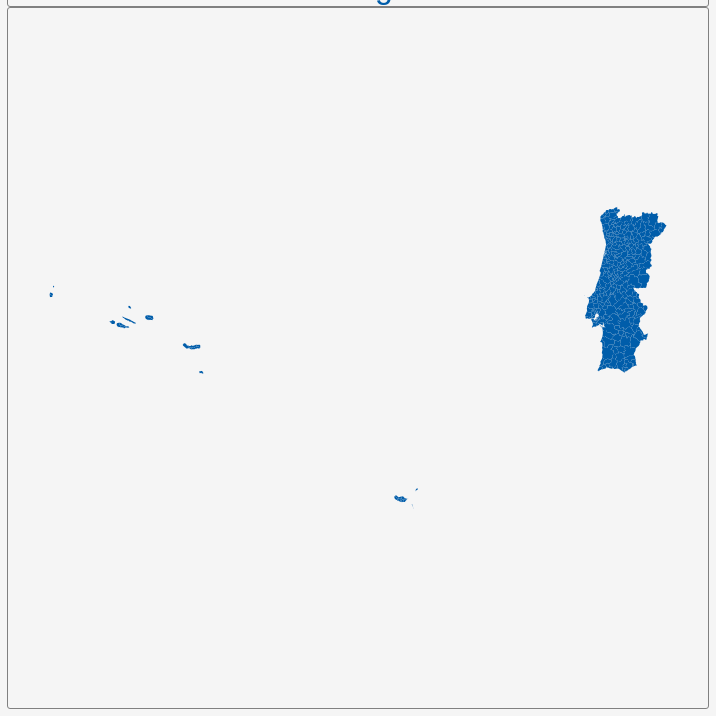
D3 v3 page, settled after 360 driven frames (6 s of simulated time); the page loaded 1 data file(s).


        var dim = 700;
        const center = {
            "lng": -18.7287,
            "lat": 37.4314
        };
        var scale = 1566;

        var title = document.getElementById('title');
        title.style.width = dim;
        title.style.marginLeft = "calc(50% - " + (dim / 2) + "px)";
        var map = document.getElementById('map')
        map.style.width = dim;
        map.style.marginLeft = "calc(50% - " + (dim / 2) + "px)";

        var tooltip = d3
            .select("#map")
            .append("div")
            .attr("class", "tooltip")
            .attr("opacity", 0);
        var width = dim,
            height = dim;

        var svg = d3.select("#map")
            .append("svg")
            .attr("width", width)
            .attr("height", height);

        scale = scale * .9;// to give 5% padding on each side
        var projection = d3.geo.mercator()
            .center([center.lng, center.lat])
            .scale(scale)
            .translate([width / 2, height / 2]);
        var geoPath = d3.geo.path()
            .projection(projection);

        var g = svg.append("g");
        d3.json("geosource.json", function (json) {
            g.selectAll("path")
                .data(json.features)
                .enter()
                .append("path")
                .attr("d", geoPath)
                .attr("class", "polygon")
                .on("mouseover", mouseover)
                .on("mouseout", mouseout)
                .on("mousemove", mousemove);

            svg.call(d3.behavior.zoom().on("zoom", () => {
                g.attr("transform", "translate(" + d3.event.translate.join(",") + ")scale(" + d3.event.scale + ")");
            }));
        });
        function mouseover(d) {
            d3.select(this).attr("class", "hover");
            tooltip.style("opacity", 0.9);
            tooltip.html((d.properties.NAME_2 && "<b>" + d.properties.NAME_2 + "</b><br>" || '') +
                (d.properties.ENGTYPE_2 && d.properties.ENGTYPE_2 + "<br>" || '') +
                (d.properties.NAME_1 && d.properties.NAME_1));
        }
        function mouseout(d) {
            d3.select(this).attr("class", "polygon");
            tooltip.style("opacity", 0);
        }
        function mousemove(d) {
            tooltip.style({
                left: function () {
                    if (d3.event.pageX > 800) {
                        return d3.event.pageX - 180 + "px";
                    } else {
                        return d3.event.pageX + 23 + "px";
                    }
                },
                top: d3.event.pageY - 20 + "px",
            });
        }
    

### data: geosource.json
{
 "type": "FeatureCollection",
 "features": [
  {
   "type": "Feature",
   "geometry": {
    "type": "Polygon",
    "coordinates": "[... 1 items]"
   },
   "properties": {
    "GID_0": "PRT",
    "NAME_0": "Portugal",
    "GID_1": "PRT.1_1",
    "NAME_1": "Aveiro",
    "NL_NAME_1": "",
    "GID_2": "PRT.1.1_1",
    "NAME_2": "Águeda",
    "VARNAME_2": "",
    "NL_NAME_2": "",
    "TYPE_2": "Concelho",
    "ENGTYPE_2": "Municipality",
    "CC_2": "0101",
    "HASC_2": "PT.AV.AG"
   }
  },
  {
   "type": "Feature",
   "geometry": {
    "type": "Polygon",
    "coordinates": "[... 1 items]"
   },
   "properties": {
    "GID_0": "PRT",
    "NAME_0": "Portugal",
    "GID_1": "PRT.1_1",
    "NAME_1": "Aveiro",
    "NL_NAME_1": "",
    "GID_2": "PRT.1.2_1",
    "NAME_2": "Albergaria-a-Velha",
    "VARNAME_2": "",
    "NL_NAME_2": "",
    "TYPE_2": "Concelho",
    "ENGTYPE_2": "Municipality",
    "CC_2": "0102",
    "HASC_2": "PT.AV.AL"
   }
  },
  {
   "type": "Feature",
   "geometry": {
    "type": "Polygon",
    "coordinates": "[... 1 items]"
   },
   "properties": {
    "GID_0": "PRT",
    "NAME_0": "Portugal",
    "GID_1": "PRT.1_1",
    "NAME_1": "Aveiro",
    "NL_NAME_1": "",
    "GID_2": "PRT.1.3_1",
    "NAME_2": "Anadia",
    "VARNAME_2": "",
    "NL_NAME_2": "",
    "TYPE_2": "Concelho",
    "ENGTYPE_2": "Municipality",
    "CC_2": "0103",
    "HASC_2": "PT.AV.AN"
   }
  },
  {
   "type": "Feature",
   "geometry": {
    "type": "Polygon",
    "coordinates": "[... 1 items]"
   },
   "properties": {
    "GID_0": "PRT",
    "NAME_0": "Portugal",
    "GID_1": "PRT.1_1",
    "NAME_1": "Aveiro",
    "NL_NAME_1": "",
    "GID_2": "PRT.1.4_1",
    "NAME_2": "Arouca",
    "VARNAME_2": "",
    "NL_NAME_2": "",
    "TYPE_2": "Concelho",
    "ENGTYPE_2": "Municipality",
    "CC_2": "0104",
    "HASC_2": "PT.AV.AR"
   }
  },
  {
   "type": "Feature",
   "geometry": {
    "type": "MultiPolygon",
    "coordinates": "[... 5 items]"
   },
   "properties": {
    "GID_0": "PRT",
    "NAME_0": "Portugal",
    "GID_1": "PRT.1_1",
    "NAME_1": "Aveiro",
    "NL_NAME_1": "",
    "GID_2": "PRT.1.5_1",
    "NAME_2": "Aveiro",
    "VARNAME_2": "",
    "NL_NAME_2": "",
    "TYPE_2": "Concelho",
    "ENGTYPE_2": "Municipality",
    "CC_2": "0105",
    "HASC_2": "PT.AV.AV"
   }
  },
  {
   "type": "Feature",
   "geometry": {
    "type": "Polygon",
    "coordinates": "[... 1 items]"
   },
   "properties": {
    "GID_0": "PRT",
    "NAME_0": "Portugal",
    "GID_1": "PRT.1_1",
    "NAME_1": "Aveiro",
    "NL_NAME_1": "",
    "GID_2": "PRT.1.6_1",
    "NAME_2": "Castelo de Paiva",
    "VARNAME_2": "",
    "NL_NAME_2": "",
    "TYPE_2": "Concelho",
    "ENGTYPE_2": "Municipality",
    "CC_2": "0106",
    "HASC_2": "PT.AV.CP"
   }
  },
  {
   "type": "Feature",
   "geometry": {
    "type": "Polygon",
    "coordinates": "[... 1 items]"
   },
   "properties": {
    "GID_0": "PRT",
    "NAME_0": "Portugal",
    "GID_1": "PRT.1_1",
    "NAME_1": "Aveiro",
    "NL_NAME_1": "",
    "GID_2": "PRT.1.7_1",
    "NAME_2": "Espinho",
    "VARNAME_2": "",
    "NL_NAME_2": "",
    "TYPE_2": "Concelho",
    "ENGTYPE_2": "Municipality",
    "CC_2": "0107",
    "HASC_2": "PT.AV.EN"
   }
  },
  {
   "type": "Feature",
   "geometry": {
    "type": "Polygon",
    "coordinates": "[... 1 items]"
   },
   "properties": {
    "GID_0": "PRT",
    "NAME_0": "Portugal",
    "GID_1": "PRT.1_1",
    "NAME_1": "Aveiro",
    "NL_NAME_1": "",
    "GID_2": "PRT.1.8_1",
    "NAME_2": "Estarreja",
    "VARNAME_2": "",
    "NL_NAME_2": "",
    "TYPE_2": "Concelho",
    "ENGTYPE_2": "Municipality",
    "CC_2": "0108",
    "HASC_2": "PT.AV.ER"
   }
  },
  "... 300 more items"
 ]
}